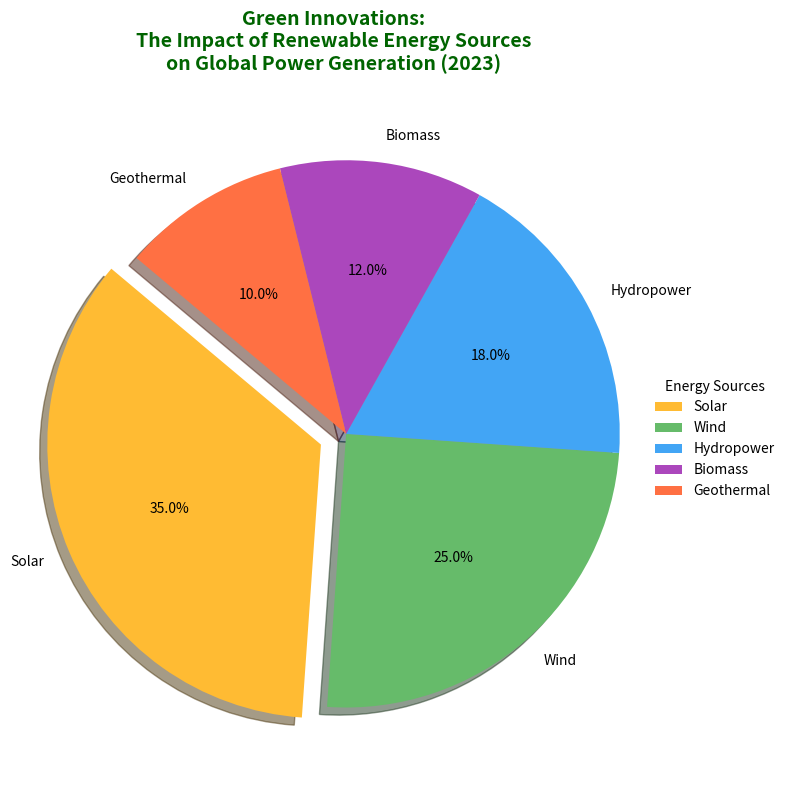

The matplotlib source for this figure:
import matplotlib.pyplot as plt

# Data: percentage share of renewable energy sources in 2023
energy_sources = ['Solar', 'Wind', 'Hydropower', 'Biomass', 'Geothermal']
percentages = [35, 25, 18, 12, 10]

# Colors for each renewable energy source
colors = ['#FFBB33', '#66BB6A', '#42A5F5', '#AB47BC', '#FF7043']

# Create the figure and axis for plotting
fig, ax = plt.subplots(figsize=(8, 8))

# Creating a standard pie chart
ax.pie(
    percentages,
    labels=energy_sources,
    autopct='%1.1f%%',
    startangle=140,
    colors=colors,
    explode=[0.1 if energy == 'Solar' else 0 for energy in energy_sources],  # Emphasizing 'Solar'
    shadow=True
)

# Ensuring the pie chart is drawn as a circle
ax.axis('equal')

# Descriptive title
plt.title("Green Innovations:\nThe Impact of Renewable Energy Sources\non Global Power Generation (2023)", 
          pad=20, fontsize=14, fontweight='bold', color='darkgreen', ha='center')

# Adding a legend with title
ax.legend(title="Energy Sources", loc='center left', bbox_to_anchor=(1, 0, 0.5, 1), fontsize='medium', frameon=False)

# Adjust layout to avoid clipping
plt.tight_layout()

# Display the chart
plt.show()
